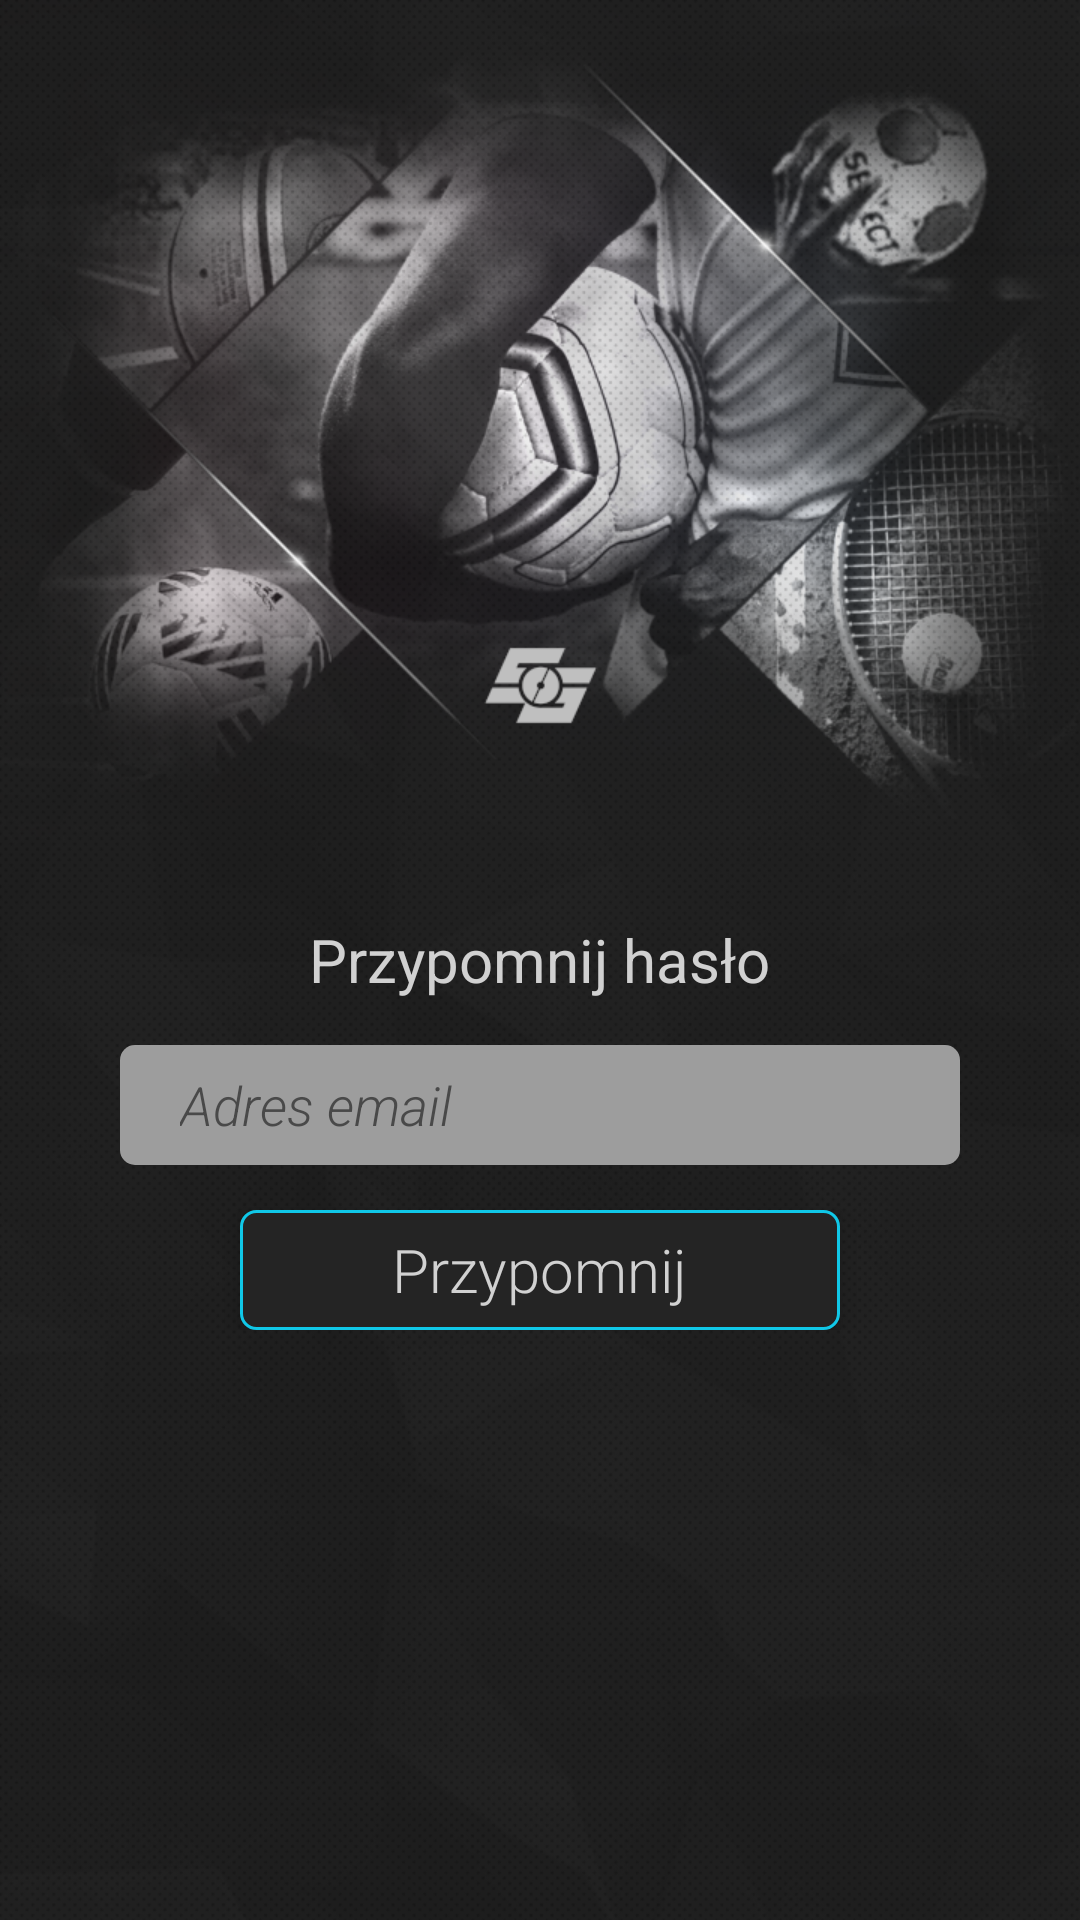

The Android layout XML behind this screen, and the referenced resources:
<!-- AndroidManifest.xml: application theme AppTheme -->
<!-- res/layout/activity_remember_password.xml -->
<?xml version="1.0" encoding="utf-8"?>
<LinearLayout xmlns:android="http://schemas.android.com/apk/res/android"
    xmlns:app="http://schemas.android.com/apk/res-auto"
    xmlns:tools="http://schemas.android.com/tools"
    android:layout_width="match_parent"
    android:layout_height="match_parent"
    android:background="@drawable/mainbackground"
    android:gravity="center"
    android:orientation="vertical"
    tools:context=".RememberPasswordActivity">

    <LinearLayout
        android:layout_marginTop="110sp"
        android:layout_width="match_parent"
        android:layout_height="wrap_content"
        android:layout_marginLeft="40dp"
        android:layout_marginRight="40dp"
        android:gravity="center"
        android:orientation="vertical">

        <TextView
            android:layout_width="wrap_content"
            android:layout_height="wrap_content"
            android:text="Przypomnij hasło"
            android:textColor="@color/iconTextColor"
            android:textSize="20dp" />

        <TextView
            android:id="@+id/rememberMess"
            android:layout_marginTop="15dp"
            android:layout_width="match_parent"
            android:layout_height="wrap_content"
            android:visibility="gone"
            android:textColor="@color/turquioselv2"
            android:textAlignment="center"
            android:text="Na podany adres email zostało wysłane nowe wygenerowane hasło"/>


        <EditText
            android:layout_marginTop="15dp"
            android:id="@+id/rememberPasswordEmail"
            android:layout_width="match_parent"
            android:layout_height="40dp"
            android:paddingLeft="20dp"
            android:background="@drawable/buttonsearch"
            android:fontFamily="sans-serif-light"
            android:hint="Adres email"
            android:inputType="textEmailAddress"
            android:maxLength="30"
            android:textColor="#494949"
            android:textColorHint="#494949"
            android:textStyle="italic"
            android:theme="@style/Autocomplete"/>


        <android.support.v7.widget.CardView
            android:layout_marginTop="15dp"
            android:layout_marginLeft="40dp"
            android:layout_marginRight="40dp"
            android:layout_width="match_parent"
            android:layout_height="40dp"
            app:cardElevation="5dp"
            app:cardBackgroundColor="#00000000">

            <LinearLayout
                android:id="@+id/rememberPasswordButton"
                android:layout_width="match_parent"
                android:layout_height="match_parent"
                android:orientation="vertical"
                android:gravity="center"
                android:background="@drawable/item_outline">

                <TextView
                    android:clickable="false"
                    android:layout_width="wrap_content"
                    android:layout_height="wrap_content"
                    android:fontFamily="sans-serif-light"
                    android:textColor="@color/iconTextColor"
                    android:text="Przypomnij"
                    android:textSize="20dp"
                    />
            </LinearLayout>

        </android.support.v7.widget.CardView>

    </LinearLayout>


</LinearLayout>
<!-- resources referenced by this layout -->
<resources>
  <color name="iconTextColor">#d1d1d1</color>
  <color name="turquioselv2">#10C8E8</color>
  <!-- drawable buttonsearch (drawable) -->
  <?xml version="1.0" encoding="utf-8"?>
  <shape xmlns:android="http://schemas.android.com/apk/res/android"
      android:shape="rectangle">
      <corners android:radius="5dp" />
      <solid android:color="@color/iconColor"/>
      <padding android:top="2dp" android:left="2dp" android:bottom="2dp" android:right="2dp"/>
  </shape>
  <!-- drawable item_outline (drawable) -->
  <?xml version="1.0" encoding="utf-8"?>
  <shape xmlns:android="http://schemas.android.com/apk/res/android"
      android:shape="rectangle">
      <corners
          android:radius="5dp" />
  
      <solid android:color="#242424"/>
      <stroke
          android:width="1dp"
          android:color="@color/turquioselv2" />
  </shape>
  <!-- drawable mainbackground: png bitmap (drawable, 581721 bytes) -->
  <style name="Autocomplete">
          <item name="android:background">@android:color/transparent</item>
          <item name="android:textCursorDrawable">@null</item>
          <item name="android:colorControlActivated">#5e5e5e</item>
      </style>
  <style name="AppTheme" parent="Theme.AppCompat.Light.NoActionBar">
          <item name="android:windowTranslucentStatus">true</item>
          <item name="android:navigationBarColor">#161616</item>
      </style>
  <color name="iconColor">#9d9d9d</color>
</resources>
